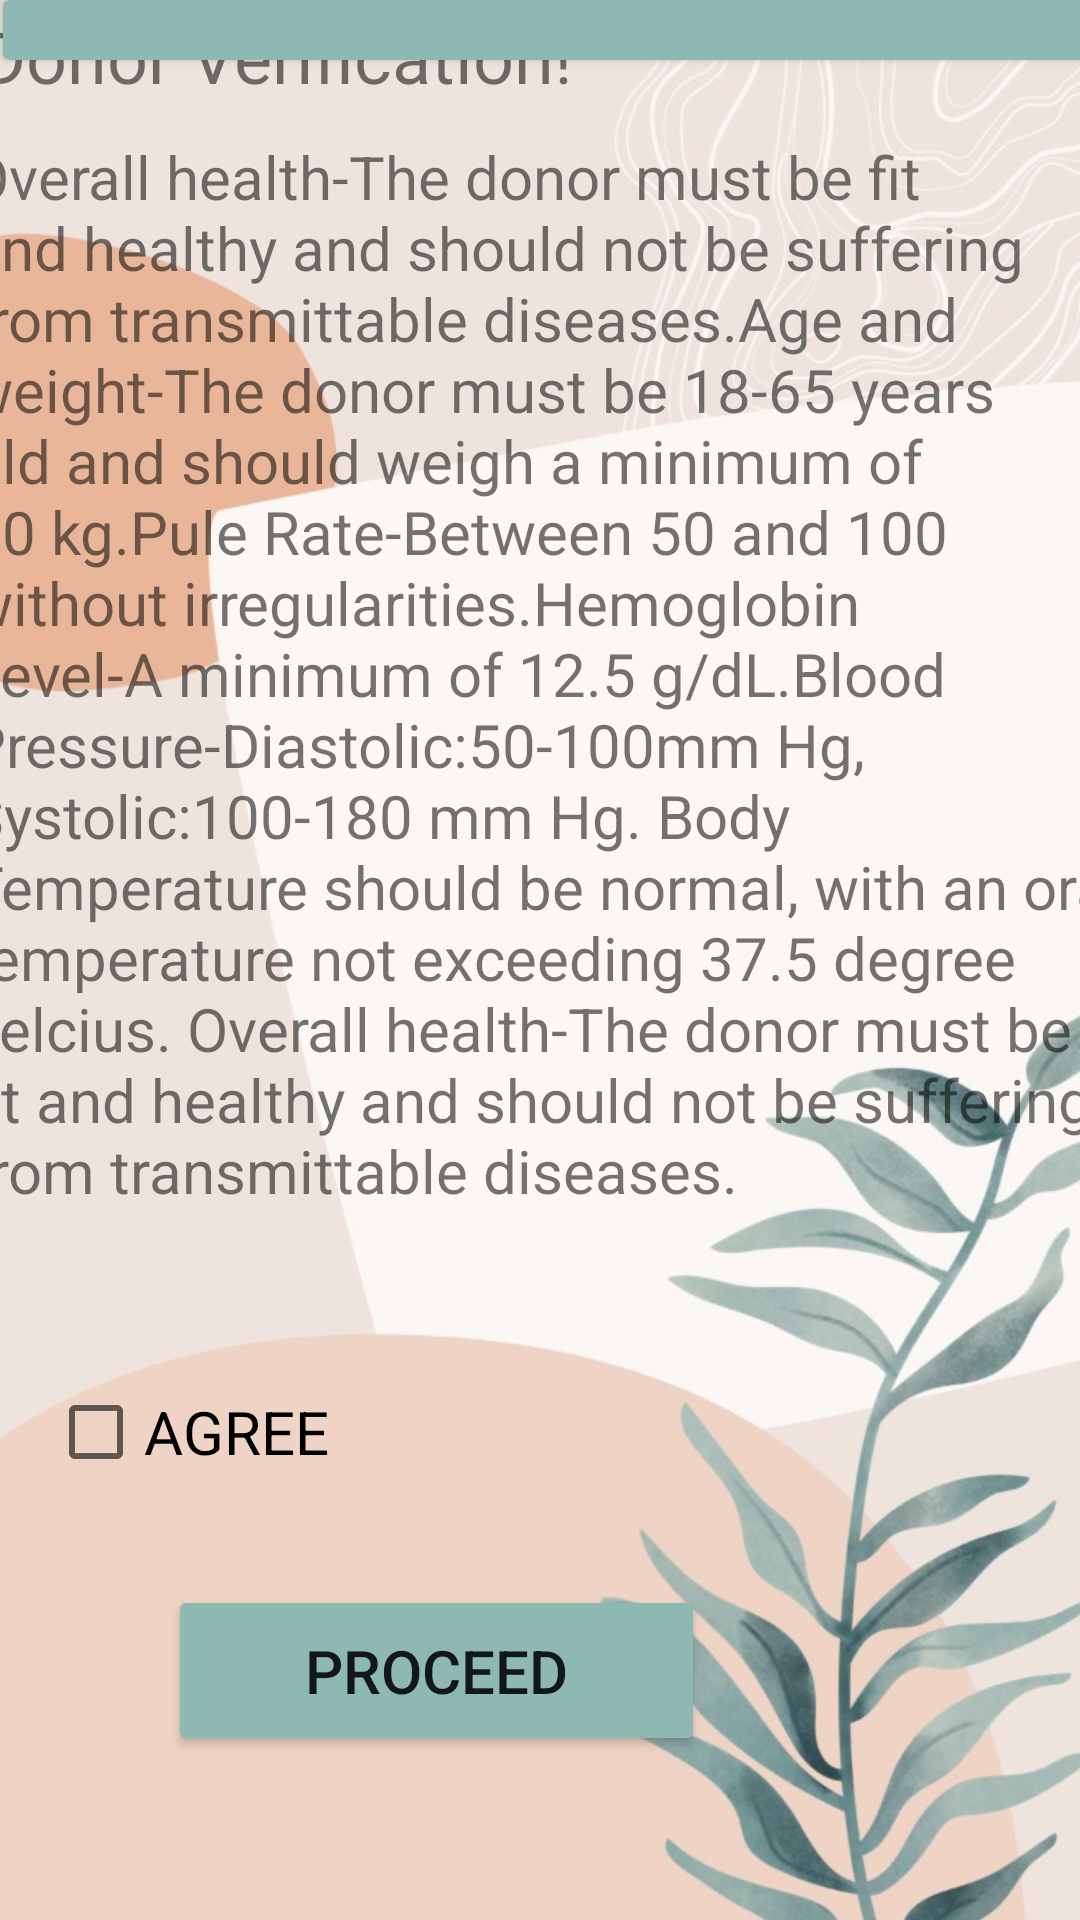

Layout XML and referenced resources for this Android screen:
<!-- AndroidManifest.xml: application theme Theme.MyAppfinal -->
<!-- res/layout/activity_verification.xml -->
<?xml version="1.0" encoding="utf-8"?>
<androidx.constraintlayout.widget.ConstraintLayout xmlns:android="http://schemas.android.com/apk/res/android"
    xmlns:app="http://schemas.android.com/apk/res-auto"
    xmlns:tools="http://schemas.android.com/tools"
    android:layout_width="match_parent"
    android:layout_height="match_parent"
    android:background="@drawable/pic_1"
    tools:context=".verification">

    <androidx.cardview.widget.CardView
        android:id="@+id/cardView"
        android:layout_width="409dp"
        android:layout_height="20dp"
        android:layout_marginStart="1dp"
        android:layout_marginLeft="1dp"
        android:layout_marginEnd="1dp"
        android:layout_marginRight="1dp"
        app:cardBackgroundColor="#8EB8B2"
        app:layout_constraintBottom_toBottomOf="parent"
        app:layout_constraintEnd_toEndOf="parent"
        app:layout_constraintHorizontal_bias="0.0"
        app:layout_constraintStart_toStartOf="parent"
        app:layout_constraintTop_toTopOf="parent"
        app:layout_constraintVertical_bias="0.0">

    </androidx.cardview.widget.CardView>

    <TextView
        android:id="@+id/textView11"
        android:layout_width="306dp"
        android:layout_height="41dp"
        android:layout_marginStart="18dp"
        android:layout_marginLeft="18dp"
        android:layout_marginTop="24dp"
        android:layout_marginEnd="87dp"
        android:layout_marginRight="87dp"
        android:layout_marginBottom="1dp"
        android:fontFamily="@font/arbutus"
        android:text="@string/donor_verification"
        android:textSize="24sp"
        app:layout_constraintBottom_toTopOf="@+id/scrollView3"
        app:layout_constraintEnd_toEndOf="parent"
        app:layout_constraintStart_toStartOf="parent"
        app:layout_constraintTop_toBottomOf="@+id/cardView" />


    <Button
        android:id="@+id/button5"
        android:layout_width="179dp"
        android:layout_height="57dp"
        android:layout_marginStart="107dp"
        android:layout_marginLeft="107dp"
        android:layout_marginEnd="125dp"
        android:layout_marginRight="125dp"
        android:text="@string/proceed"
        android:textSize="20sp"
        app:backgroundTint="#8EB8B2"
        app:layout_constraintBottom_toBottomOf="parent"
        app:layout_constraintEnd_toEndOf="parent"
        app:layout_constraintHorizontal_bias="1.0"
        app:layout_constraintStart_toStartOf="parent"
        app:layout_constraintTop_toTopOf="parent"
        app:layout_constraintVertical_bias="0.906" />

    <CheckBox
        android:id="@+id/checkBox5"
        android:layout_width="159dp"
        android:layout_height="38dp"
        android:layout_marginStart="16dp"
        android:layout_marginLeft="16dp"
        android:layout_marginBottom="32dp"
        android:fontFamily="sans-serif"
        android:text="@string/agree"
        android:textSize="20sp"
        app:layout_constraintBottom_toTopOf="@+id/button5"
        app:layout_constraintStart_toStartOf="parent"
        app:layout_constraintTop_toTopOf="parent"
        app:layout_constraintVertical_bias="1.0" />

    <ScrollView
        android:id="@+id/scrollView3"
        android:layout_width="413dp"
        android:layout_height="444dp"
        android:layout_marginStart="1dp"
        android:layout_marginLeft="1dp"
        android:layout_marginTop="1dp"
        android:layout_marginBottom="11dp"
        app:layout_constraintBottom_toTopOf="@+id/checkBox5"
        app:layout_constraintEnd_toEndOf="parent"
        app:layout_constraintStart_toStartOf="parent"
        app:layout_constraintTop_toBottomOf="@+id/textView11">

        <LinearLayout
            android:layout_width="match_parent"
            android:layout_height="wrap_content"
            android:orientation="vertical">

            <TextView
                android:id="@+id/textView13"
                android:layout_width="390dp"
                android:layout_height="400dp"
                android:layout_marginStart="15dp"
                android:layout_marginLeft="15dp"
                android:text="@string/overall_health_the_donor_must_be_fit_and_healthy_and_should_not_be_suffering_from_transmittable_diseases_age_and_weight_the_donor_must_be_18_65_years_old_and_should_weigh_a_minimum_of_50_kg_pule_rate_between_50_and_100_without_irregularities_hemoglobin_level_a_minimum_of_12_5_g_dl_blood_pressure_diastolic_50_100mm_hg_systolic_100_180_mm_hg_body_temperature_should_be_normal_with_an_oral_temperature_not_exceeding_37_5_degree_celcius_overall_health_the_donor_must_be_fit_and_healthy_and_should_not_be_suffering_from_transmittable_diseases"
                android:textSize="20sp" />
        </LinearLayout>
    </ScrollView>


</androidx.constraintlayout.widget.ConstraintLayout>
<!-- resources referenced by this layout -->
<resources>
  <!-- drawable pic_1: jpg bitmap (drawable, 56620 bytes) -->
  <string name="agree">AGREE</string>
  <string name="donor_verification">Donor Verification!</string>
  <string name="overall_health_the_donor_must_be_fit_and_healthy_and_should_not_be_suffering_from_transmittable_diseases_age_and_weight_the_donor_must_be_18_65_years_old_and_should_weigh_a_minimum_of_50_kg_pule_rate_between_50_and_100_without_irregularities_hemoglobin_level_a_minimum_of_12_5_g_dl_blood_pressure_diastolic_50_100mm_hg_systolic_100_180_mm_hg_body_temperature_should_be_normal_with_an_oral_temperature_not_exceeding_37_5_degree_celcius_overall_health_the_donor_must_be_fit_and_healthy_and_should_not_be_suffering_from_transmittable_diseases">Overall health-The donor must be fit and healthy and should not be suffering from transmittable diseases.Age and weight-The donor must be 18-65 years old and should weigh a minimum of 50 kg.Pule Rate-Between 50 and 100 without irregularities.Hemoglobin Level-A minimum of 12.5 g/dL.Blood Pressure-Diastolic:50-100mm Hg, Systolic:100-180 mm Hg. Body Temperature should be normal, with an oral temperature not exceeding 37.5 degree celcius. Overall health-The donor must be fit and healthy and should not be suffering from transmittable diseases.</string>
  <string name="proceed">PROCEED</string>
  <style name="Theme.MyAppfinal" parent="Theme.MaterialComponents.DayNight.DarkActionBar">
          
          <item name="colorPrimary">@color/purple_500</item>
          <item name="colorPrimaryVariant">@color/purple_700</item>
          <item name="colorOnPrimary">@color/white</item>
          
          <item name="colorSecondary">@color/teal_200</item>
          <item name="colorSecondaryVariant">@color/teal_700</item>
          <item name="colorOnSecondary">@color/black</item>
          
          <item name="android:statusBarColor" tools:targetApi="l">?attr/colorPrimaryVariant</item>
          
      </style>
  <!-- not gathered from this repository: default colours our renderer supplied (Android Studio template values) -->
  <color name="purple_500">#FF6200EE</color>
  <color name="purple_700">#FF3700B3</color>
  <color name="teal_200">#FF03DAC5</color>
  <color name="teal_700">#FF018786</color>
  <color name="black">#FF000000</color>
  <color name="white">#FFFFFFFF</color>
</resources>
